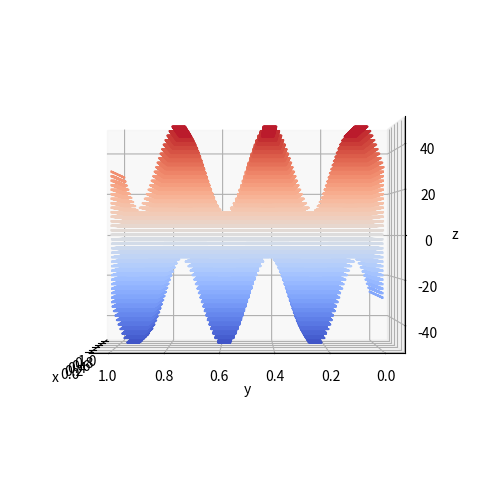
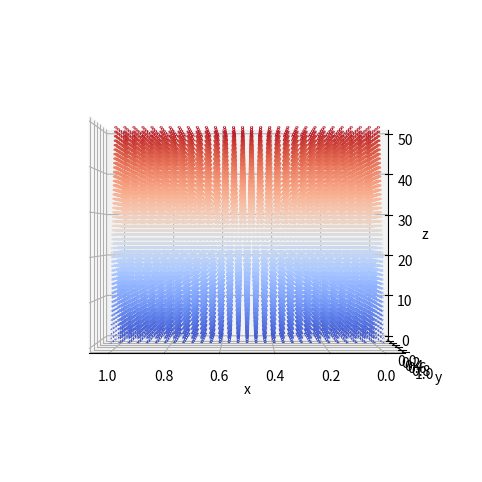
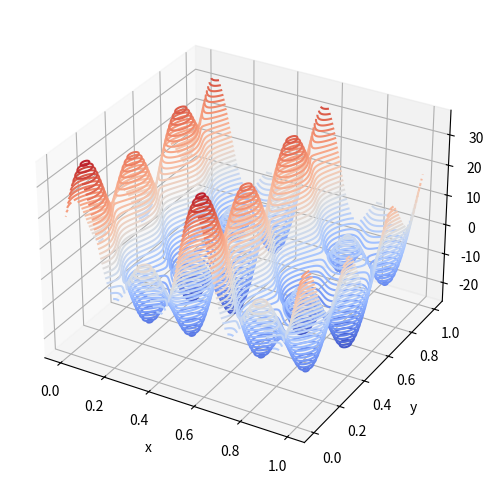
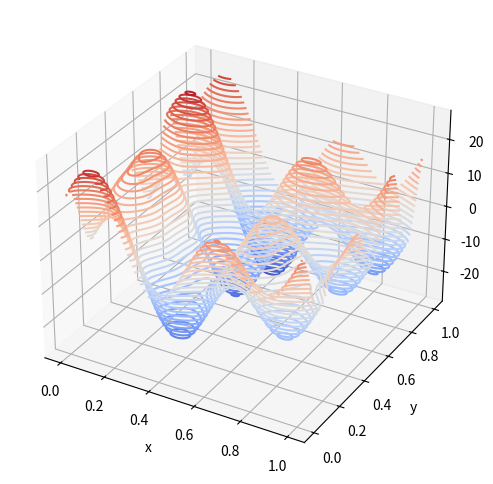

Write the Python code that produced these figures, in order.
# general imports
import numpy as np
import matplotlib.pyplot as plt
from matplotlib import image as img
from matplotlib import cm
from mpl_toolkits import mplot3d
from scipy.fft import fft, fftfreq
import matplotlib.patches as patches
import math
import cmath
import pandas as pd

import warnings
warnings.filterwarnings('ignore')

# Figure size and general parameters
plt.rc("figure", figsize=(8, 6))

#function to create time course figure
#one waveform
def make_plot_1(x1,y1,type="b"): 
    plt.plot(x1, y1,type)
    plt.margins(x=0, y=0)
    plt.axhline(y=0, color='k')
    plt.tick_params(labelbottom = False, bottom = False)
    
#two overlaid waveforms with red and blue   
def make_plot_2(x1,y1,type1,x2,y2,type2): 
    plt.plot(x1, y1, type1)
    plt.plot(x2, y2, type2)
    plt.margins(x=0, y=0)
    plt.axhline(y=0, color='k')
    plt.tick_params(labelbottom = False, bottom = False)
    
#three overlaid waveforms with red, blue and green   
def make_plot_3(x1,y1,type1,x2,y2,type2,x3,y3,type3): 
    plt.plot(x1, y1, type1)
    plt.plot(x2, y2, type2)
    plt.plot(x3, y3, type3)
    plt.margins(x=0, y=0)
    plt.axhline(y=0, color='k')
    plt.tick_params(labelbottom = False, bottom = False)
    
def make_plot_3d(ax,x,y,z):    
    ax.contour3D(x, y, z, 50, cmap=cm.coolwarm)
    ax.set_xlabel('x')
    ax.set_ylabel('y')
    ax.set_zlabel('z')
    
def make_plot_freq_1(x1,sample_rate, duration=1): 
    N = sample_rate * duration
    Nhalf = math.ceil(N/2)
    yf = fft(x1)
    xf = fftfreq(N, 1 / sample_rate)
    yf = yf[0:Nhalf]
    xf = xf[0:Nhalf]
    plt.plot(xf, np.abs(yf))
    
#two spectrums
def make_plot_freq_2(x1,x2,sample_rate, duration=1): 
    N = sample_rate * duration
    Nhalf = math.ceil(N/2)
    yf1 = fft(x1)
    yf2 = fft(x2)
    xf = fftfreq(N, 1 / sample_rate)

    yf1 = yf1[0:Nhalf]
    yf2 = yf2[0:Nhalf]
    xf = xf[0:Nhalf]

    plt.plot(xf, np.abs(yf1))
    plt.plot(xf, np.abs(yf2), color = 'r')
    
def make_imshow(x):
    plt.imshow(x,cmap='Greys_r')
    plt.tick_params(labelbottom = False, bottom = False)
    plt.tick_params(labelleft = False, left = False)
    
def make_imshow_color(x):
    plt.imshow(x)
    plt.tick_params(labelbottom = False, bottom = False)
    plt.tick_params(labelleft = False, left = False)
    
def round_complex(x):
    return complex(np.round(x.real,4),np.round(x.imag,4))

unknownmagnitude16 = 14
unknownfrequency16 = 2
unknownphase16 =np.pi/4
unknownmagnitude17 = 10
unknownfrequency17 = 4
unknownphase17 = 0
unknownmagnitude18 = 8
unknownfrequency18 = 3
unknownphase18 =np.pi/6
unknownmagnitude19 = 5
unknownfrequency19 = 1
unknownphase19 =np.pi/2
unknownmagnitude20 = 7
unknownfrequency20 = 1
unknownphase20 =np.pi/2
unknownmagnitude21 = 10
unknownfrequency21 = 2
unknownphase21 = 0
unknownmagnitude22 = 8
unknownfrequency22 = 3
unknownphase22 =np.pi/5
unknownmagnitude23 = 5
unknownfrequency23 = 4
unknownphase23 =np.pi/2


x = np.arange(0,1, 0.001)
y = np.arange(0,1, 0.001)
X, Y = np.meshgrid(x, y)
Z = 30 * np.sin(2*np.pi * 15 * X) +  20 * np.sin(2*np.pi * 3 * Y)

fig = plt.figure()
ax = plt.axes(projection='3d')
make_plot_3d(ax,X,Y,Z)

ax.view_init(0, 90)
fig

ax.view_init(0, 180)
fig

x = np.arange(0,1, 0.001)
y = np.arange(0,1, 0.001)
X, Y = np.meshgrid(x, y)
Z = 30 * np.sin(2*np.pi * 15 * X) * np.sin(2*np.pi * 15 * X) +  20*np.sin(2*np.pi * 3 * Y) * np.sin(2*np.pi * 3 * Y)

fig = plt.figure()
ax = plt.axes(projection='3d')
make_plot_3d(ax,X,Y,Z)

ax.view_init(0, 90)
fig

x = np.arange(0,1, 0.001)
y = np.arange(0,1, 0.001)
X, Y = np.meshgrid(x, y)
Z = unknownmagnitude16 * np.sin(2*np.pi * unknownfrequency16 * X+unknownphase16) +\
unknownmagnitude17 * np.sin(2*np.pi * unknownfrequency17 * X)+\
unknownmagnitude18 * np.sin(2*np.pi * unknownfrequency18 * Y+\
unknownphase18)+unknownmagnitude19 * np.sin(2*np.pi * unknownfrequency19 * Y+unknownphase19)

fig = plt.figure()
ax = plt.axes(projection='3d')
make_plot_3d(ax,X,Y,Z)

x = np.arange(0,1, 0.001)
y = np.arange(0,1, 0.001)
X, Y = np.meshgrid(x, y)
Z = unknownmagnitude20 * np.sin(2*np.pi * unknownfrequency20 * X+unknownphase20) +\
unknownmagnitude21 * np.sin(2*np.pi * unknownfrequency21 * X)+\
unknownmagnitude22 * np.sin(2*np.pi * unknownfrequency22 * Y+unknownphase22)+\
unknownmagnitude23 * np.sin(2*np.pi * unknownfrequency23 * Y+unknownphase23)

fig = plt.figure()
ax = plt.axes(projection='3d')
make_plot_3d(ax,X,Y,Z)

